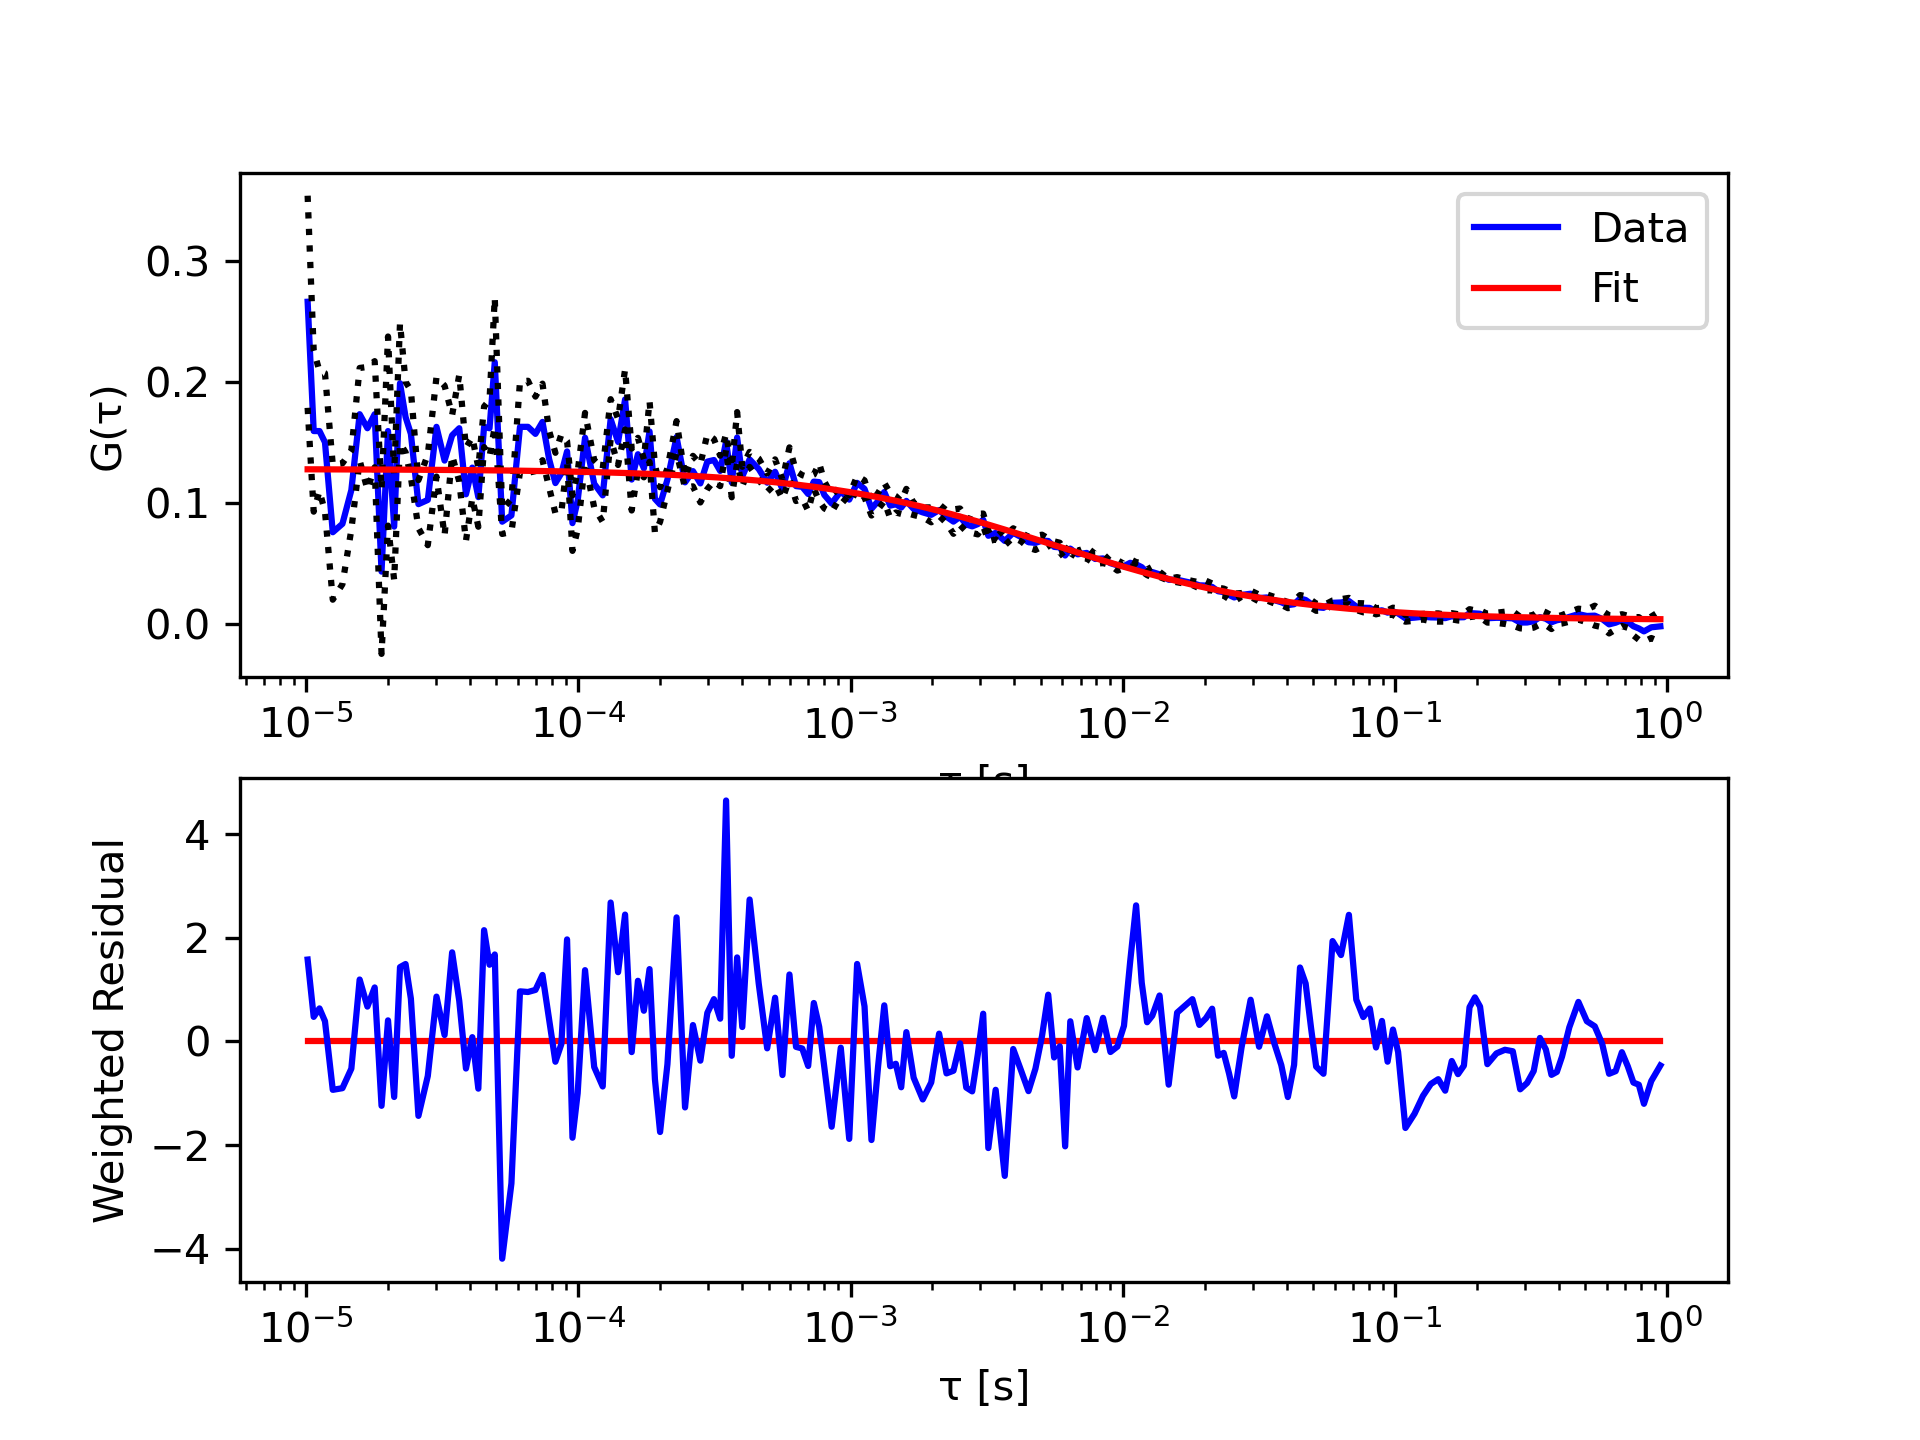

Source data for this figure (header and first rows):
tau, G, sigma G, cc Fit
1.01333333333333e-05, 0.266, 0.08749, 0.1278
1.06666666666667e-05, 0.1594, 0.06648, 0.1278
1.12e-05, 0.1594, 0.04948, 0.1278
1.17333333333333e-05, 0.1501, 0.05698, 0.1278
1.25333333333333e-05, 0.07588, 0.05564, 0.1278
1.36e-05, 0.08284, 0.04987, 0.1277
1.46666666666667e-05, 0.1107, 0.03256, 0.1277
1.57333333333333e-05, 0.1733, 0.03814, 0.1277
1.68e-05, 0.1617, 0.05055, 0.1277
1.78666666666667e-05, 0.1733, 0.04378, 0.1276
1.89333333333333e-05, 0.04342, 0.06788, 0.1276
2e-05, 0.1594, 0.078, 0.1276
2.10666666666667e-05, 0.08052, 0.04397, 0.1276
2.21333333333333e-05, 0.1988, 0.04967, 0.1275
2.32e-05, 0.171, 0.02908, 0.1275
2.42666666666667e-05, 0.157, 0.03582, 0.1275
2.58666666666667e-05, 0.09907, 0.01979, 0.1275
2.8e-05, 0.1025, 0.03735, 0.1274
3.01333333333333e-05, 0.1628, 0.04101, 0.1274
3.22666666666667e-05, 0.135, 0.06178, 0.1273
3.44e-05, 0.1559, 0.01665, 0.1273
3.65333333333333e-05, 0.1617, 0.04399, 0.1272
3.86666666666667e-05, 0.1072, 0.03837, 0.1272
4.08e-05, 0.1292, 0.02511, 0.1271
4.29333333333333e-05, 0.1049, 0.02443, 0.1271
4.50666666666667e-05, 0.1628, 0.01668, 0.127
4.72e-05, 0.1617, 0.02344, 0.127
4.93333333333333e-05, 0.2162, 0.05317, 0.1269
5.25333333333333e-05, 0.08458, 0.0101, 0.1269
5.68e-05, 0.0898, 0.01352, 0.1268
6.10666666666667e-05, 0.1628, 0.03741, 0.1267
6.53333333333333e-05, 0.1628, 0.03799, 0.1266
6.96e-05, 0.157, 0.03072, 0.1265
7.38666666666667e-05, 0.1669, 0.03158, 0.1264
7.81333333333333e-05, 0.1362, 0.02332, 0.1263
8.24e-05, 0.1165, 0.02495, 0.1262
8.66666666666667e-05, 0.1246, 0.03206, 0.1261
9.09333333333333e-05, 0.1426, 0.008401, 0.126
9.52e-05, 0.08342, 0.02291, 0.1259
9.94666666666667e-05, 0.102, 0.02393, 0.1258
0.0001059, 0.1539, 0.02048, 0.1257
0.0001144, 0.1159, 0.01952, 0.1255
0.0001229, 0.1063, 0.02189, 0.1253
0.0001315, 0.1692, 0.01645, 0.1251
0.00014, 0.1504, 0.01903, 0.1249
0.0001485, 0.1855, 0.0248, 0.1248
0.0001571, 0.1194, 0.02553, 0.1246
0.0001656, 0.1402, 0.01353, 0.1244
0.0001741, 0.1286, 0.007459, 0.1242
0.0001827, 0.1591, 0.0251, 0.124
0.0001912, 0.1034, 0.02805, 0.1239
0.0001997, 0.09879, 0.01426, 0.1237
0.0002125, 0.1194, 0.00923, 0.1234
0.0002296, 0.1544, 0.01312, 0.1231
0.0002467, 0.1171, 0.00444, 0.1227
0.0002637, 0.1263, 0.01258, 0.1223
0.0002808, 0.1162, 0.01572, 0.122
0.0002979, 0.1342, 0.02267, 0.1216
0.0003149, 0.1355, 0.01735, 0.1213
0.000332, 0.1265, 0.01255, 0.121
... 138 more rows
